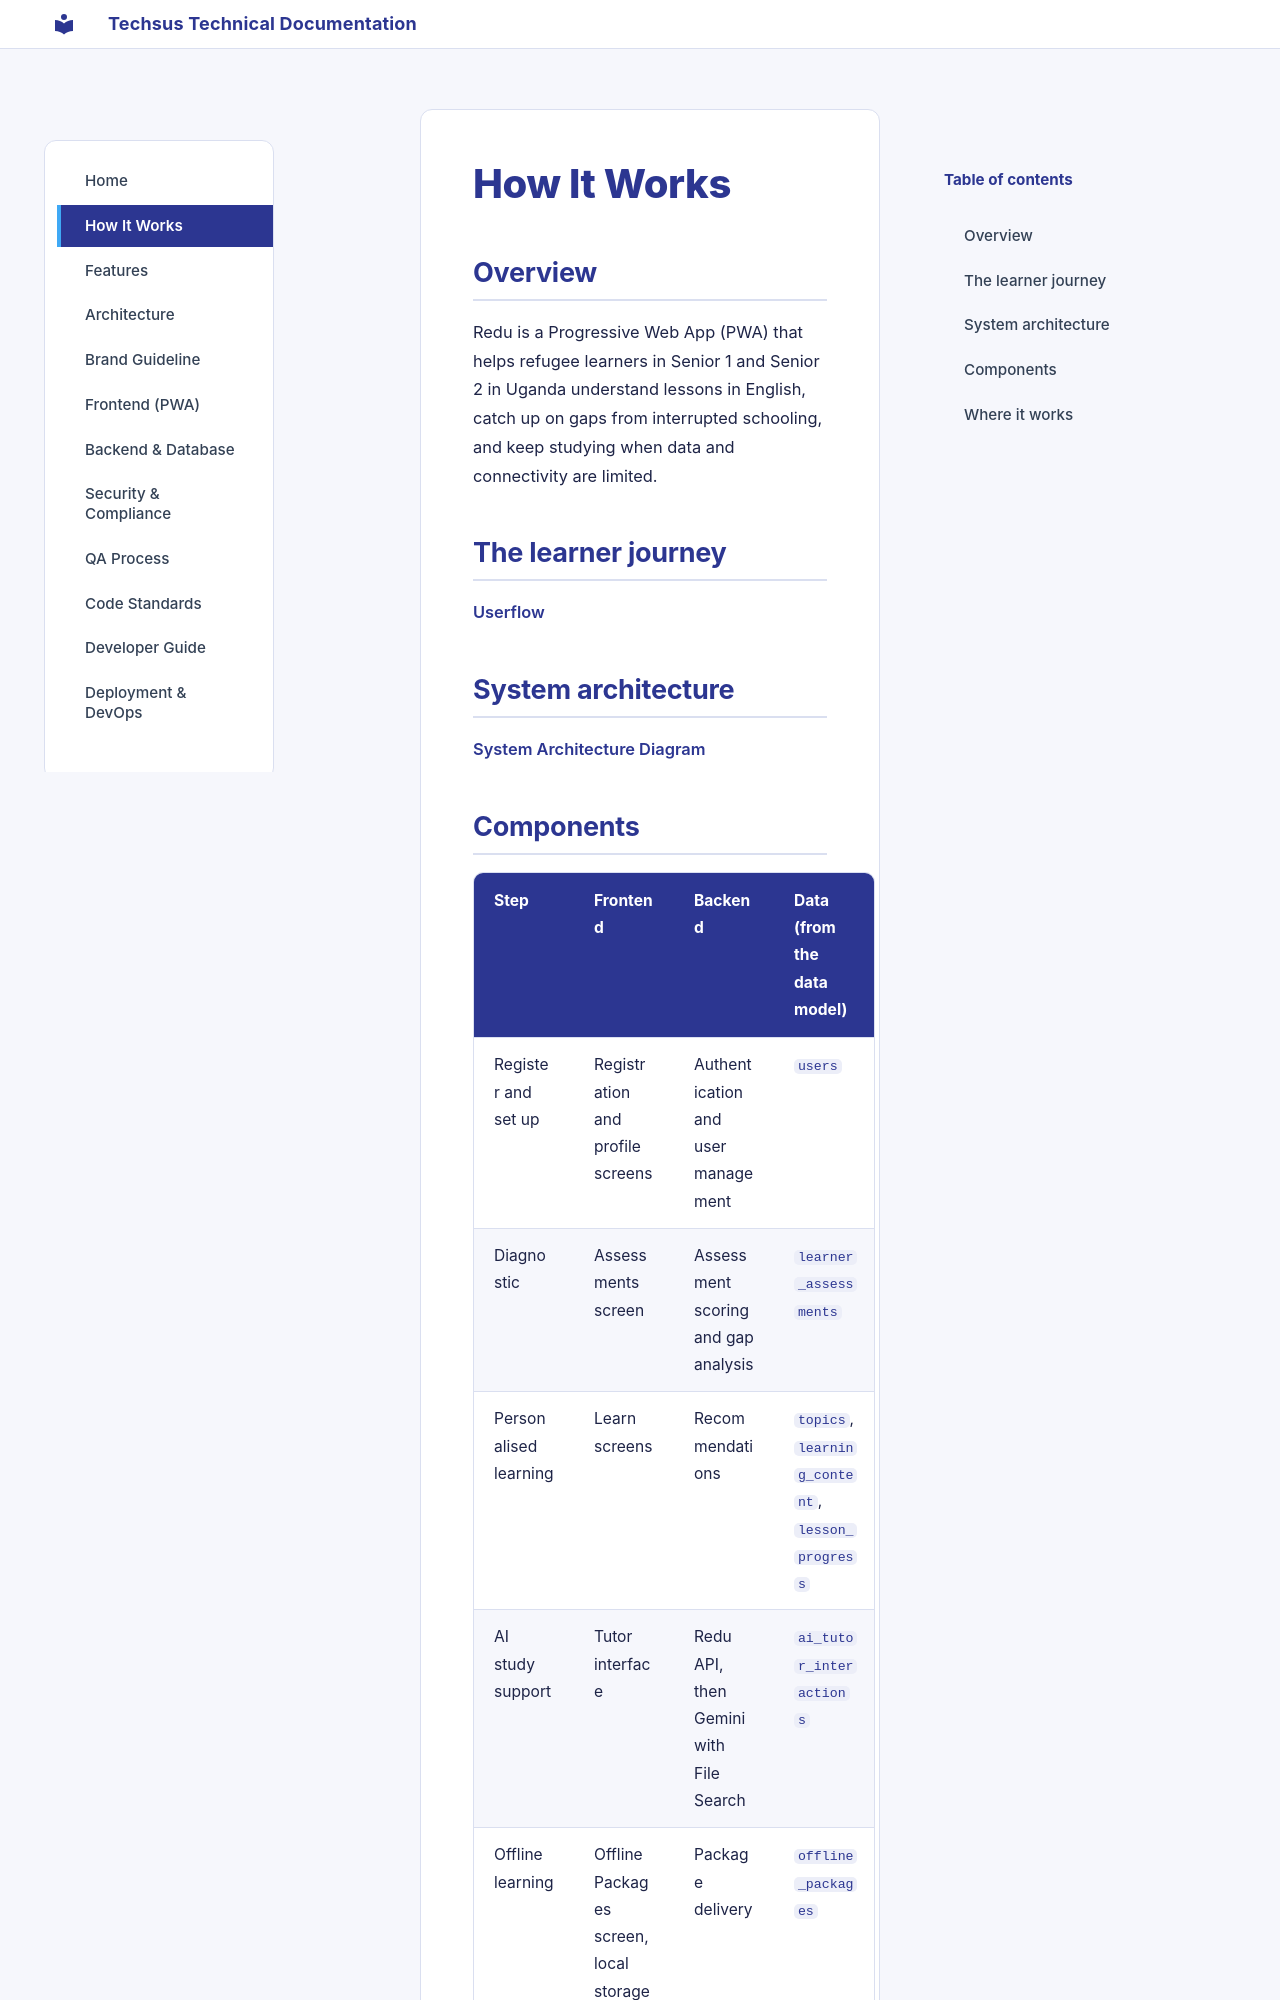

repository: akirachix/techsus-technical-documentation · page: how-it-works/index.html · generator: mkdocs

# How It Works

## Overview

Redu is a Progressive Web App (PWA) that helps refugee learners in Senior 1 and Senior 2 in Uganda understand lessons in English, catch up on gaps from interrupted schooling, and keep studying when data and connectivity are limited.


## The learner journey

<a href="../assets/images/userflow.png" target="_blank">Userflow</a>


## System architecture
<a href="../assets/images/SAD.png" target="_blank">System Architecture Diagram</a>
